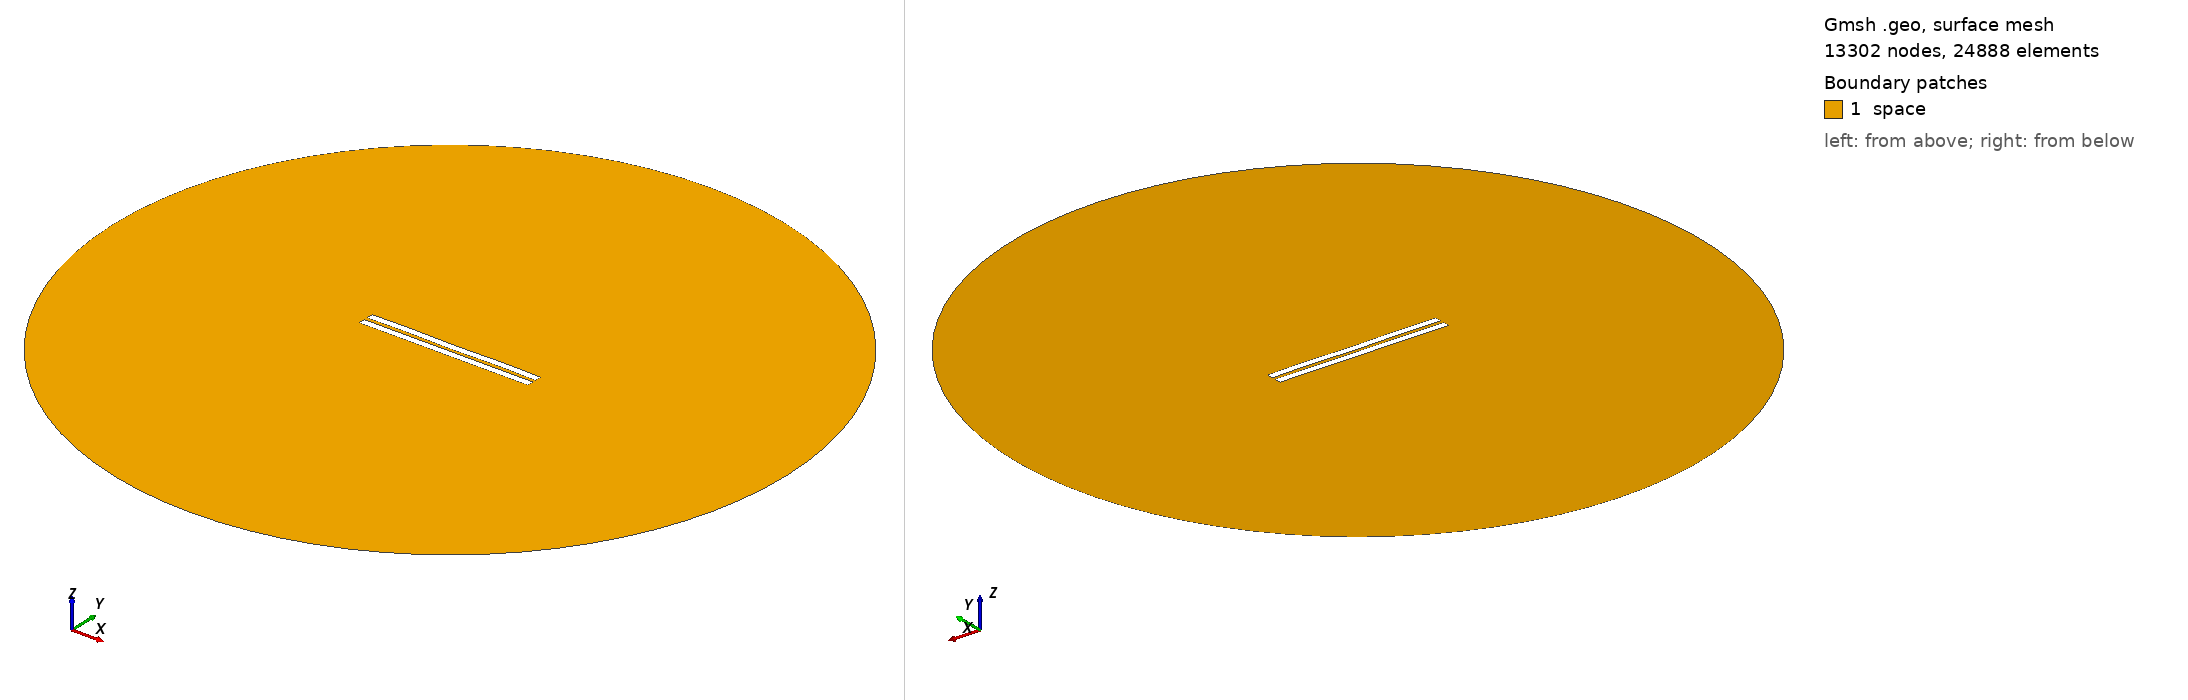

Gmsh geometry script, surface-meshed: 13302 nodes, 24888 surface elements. Boundary patches (legend numbers): 1 space. Left view from above one corner, right view from below the opposite corner. Legend entries are the model's physical surfaces. The drawing asked Gmsh for element sizes between 1% and 20% of the model's largest extent; the script's own settings can give other sizes.

=== 2190.geo (drawn) ===
//---------------------------------------
// Geometry kernel
//---------------------------------------

SetFactory("OpenCASCADE");



//---------------------------------------
// Parameters of the geometry
//---------------------------------------

// Overetch of the upper plate
overetch = 0.0;

// Distance between the plates
distance = 2.25;

// Discretization over the x axis (for the deformation)
nx = 50; 

// Length of the plate
L = 100 - overetch; 

// Number of modes
n = 4; 

// 1st mode coefficient
coeff(1) = 0.0;
beta(1) = 0.596864 * 3.1415926535 / L;

// 2nd mode coefficient
coeff(2) = 0.0;
beta(2) = 1.49418 * 3.1415926535 / L;

// 3rd mode coefficient
coeff(3) = 0.0;
beta(3) = 2.50025 * 3.1415926535 / L;

// 4th mode coefficient
coeff(4) = 0.15;
beta(4) = 3.49999 * 3.1415926535 / L;



//---------------------------------------
// Upper plate (deformed rectangle)
//---------------------------------------

// Coordiantes of the upper plate
xmin = -50;
xmax = 50 - overetch;

// Height of the upper plate
yheight = 4 - 2 * overetch;

// Indexes of the points
UpperID[] = {};
LowerID[] = {};
LeftID[] = {};
RightID[] = {};

// Point index
p = 1;

// Horizontal edges
For i In {1:nx}
    x = xmin + (i-1)*(xmax - xmin)/(nx-1);

    y_bottom = distance / 2 + overetch;
    For j In {1:n}
        C = (Cosh(beta(j)*L) + Cos(beta(j)*L)) / (Sinh(beta(j)*L) + Sin(beta(j)*L));
        y_bottom  = y_bottom + coeff(j) * (Cosh(beta(j)*(x+50)) - Cos(beta(j)*(x+50)) - C * (Sinh(beta(j)*(x+50)) - Sin(beta(j)*(x+50))));
    EndFor

    y_top = y_bottom + yheight;

    Point(p) = {x, y_top, 0, 1.0};
    UpperID[i] = p;
    p = p + 1;

    Point(p) = {x, y_bottom, 0, 1.0};
    LowerID[i] = p;
    p = p + 1;
EndFor

// Create point lists
UpperPts[] = {}; LowerPts[] = {};
For i In {1:nx}
  UpperPts[] += {UpperID[i]};
  LowerPts[] += {LowerID[i]};
EndFor

// Build splines
Spline(1) = {UpperPts[]};
Spline(2) = {LowerPts[]};
Line(3) = {LowerPts[nx-1], UpperPts[nx-1]};
Line(4) = {LowerPts[0], UpperPts[0]};

// Build the plane surface
Curve Loop(1) = {2, 3, -1, -4};
Plane Surface(1) = {1};



//---------------------------------------
// Lower plate (rectangle)
//---------------------------------------

// Vertices
Point(1001) = {-50, -1, 0, 1.0};
Point(1002) = { 50, -1, 0, 1.0};
Point(1003) = { 50,  -5, 0, 1.0};
Point(1004) = {-50,  -5, 0, 1.0};

// Edges
Line(5) = {1001, 1002};
Line(6) = {1002, 1003};
Line(7) = {1003, 1004};
Line(8) = {1004, 1001};

// Plane surface
Line Loop(2) = {5, 6, 7, 8};
Plane Surface(2) = {2}; 



//---------------------------------------
// Outer (fictious) boundary
//---------------------------------------

// Points
Point(1005) = {0, 0, 0};       // Center
Point(1006) = {200, 0, 0};     // Start point
Point(1007) = {0, 200, 0};     // 90 degrees
Point(1008) = {-200, 0, 0};    // 180 degrees
Point(1009) = {0, -200, 0};    // 270 degrees

// Circle arcs (each needs start, center, end)
Circle(9) = {1006, 1005, 1007};
Circle(10) = {1007, 1005, 1008};
Circle(11) = {1008, 1005, 1009};
Circle(12) = {1009, 1005, 1006};

// Plane surface for the entire domain
Curve Loop(3) = {9, 10, 11, 12};
Surface(3) = {3};

// Subtract the plates from the whole domain to obtain the actual domain where we want to solve the equations
BooleanDifference{ Surface{3}; Delete; }{ Surface{1}; Surface{2}; Delete; }




//---------------------------------------
// Transfinite Lines/Curves
//---------------------------------------

// Set the number of points on the boundaries
r = 7;

// Plates
Transfinite Curve {1, 2} = 50*r Using Progression 1;
Transfinite Curve {3, 4} = 2*r Using Progression 1;
Transfinite Line {5, 7} = 50*r Using Progression 1;
Transfinite Line {6, 8} = 2*r Using Progression 1;

// Outer boundary
Transfinite Line {9, 10, 11, 12} = 20 Using Progression 1;



//---------------------------------------
// Physical groups
//---------------------------------------                

// Physical curves (boundaries)
Physical Line("force_segment", 10) = {2};
Physical Line("upper_plate", 11) = {1, 3, 4};
Physical Line("lower_plate", 12) = {5, 6, 7, 8};
Physical Line("boundary", 20) = {9, 10, 11, 12};

// Physical Surfaces
Physical Surface("space", 30) = {3};



//---------------------------------------
// 6. Generate the Mesh
//---------------------------------------

// 2D mesh generation
Mesh 2;
